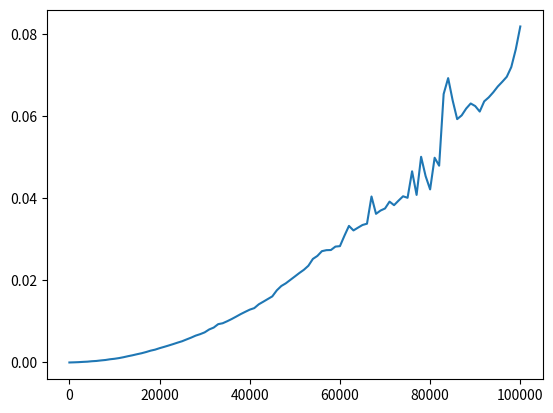

Reproduce this figure in Python.
import time as t
import numpy as np
import matplotlib.pyplot as plt

def fibo(n):
    if(n < 1):
        return 0
    f0 = 0
    f1 = 1
    for x in range(1,n):
        temp = f0 + f1
        f0 = f1
        f1 = temp
    return f1

def time_comp(n):   
    times = []
    for i in range(0,n+1,1000):
        start = t.time()
        fibo(i)
        finish = t.time()-start
        times.append([i,finish])
    return np.array(times)
        
def plot(n):
    np_times = time_comp(n)
    plt.plot(np_times[:,0],np_times[:,1])


plot(100000)